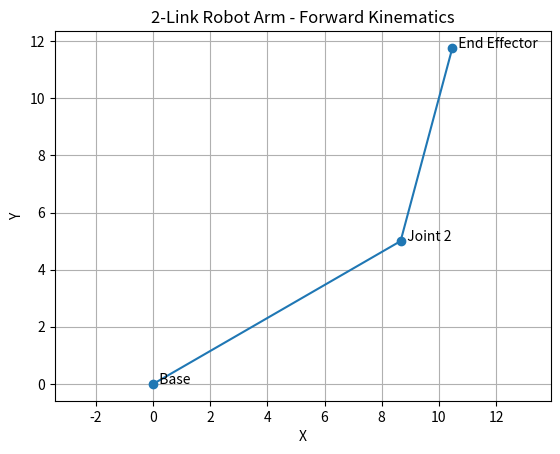

The script that saved this image:
import numpy as np
import matplotlib.pyplot as plt

L1 = 10
L2 = 7

theta1 = 30
theta2 = 45

t1 = np.radians(theta1)
t2 = np.radians(theta2)

x1 = L1 * np.cos(t1)
y1 = L1 * np.sin(t1)

x2 = x1 + L2 * np.cos(t1 + t2)
y2 = y1 + L2 * np.sin(t1 + t2)

plt.plot([0, x1, x2],
         [0, y1, y2],
         marker='o')

plt.text(0, 0, "  Base")
plt.text(x1, y1, "  Joint 2")
plt.text(x2, y2, "  End Effector")

plt.xlabel("X")
plt.ylabel("Y")
plt.title("2-Link Robot Arm - Forward Kinematics")

plt.grid()
plt.axis("equal")
plt.show()

print("Joint 2 Position:", x1, y1)
print("End-Effector Position:", x2, y2)
